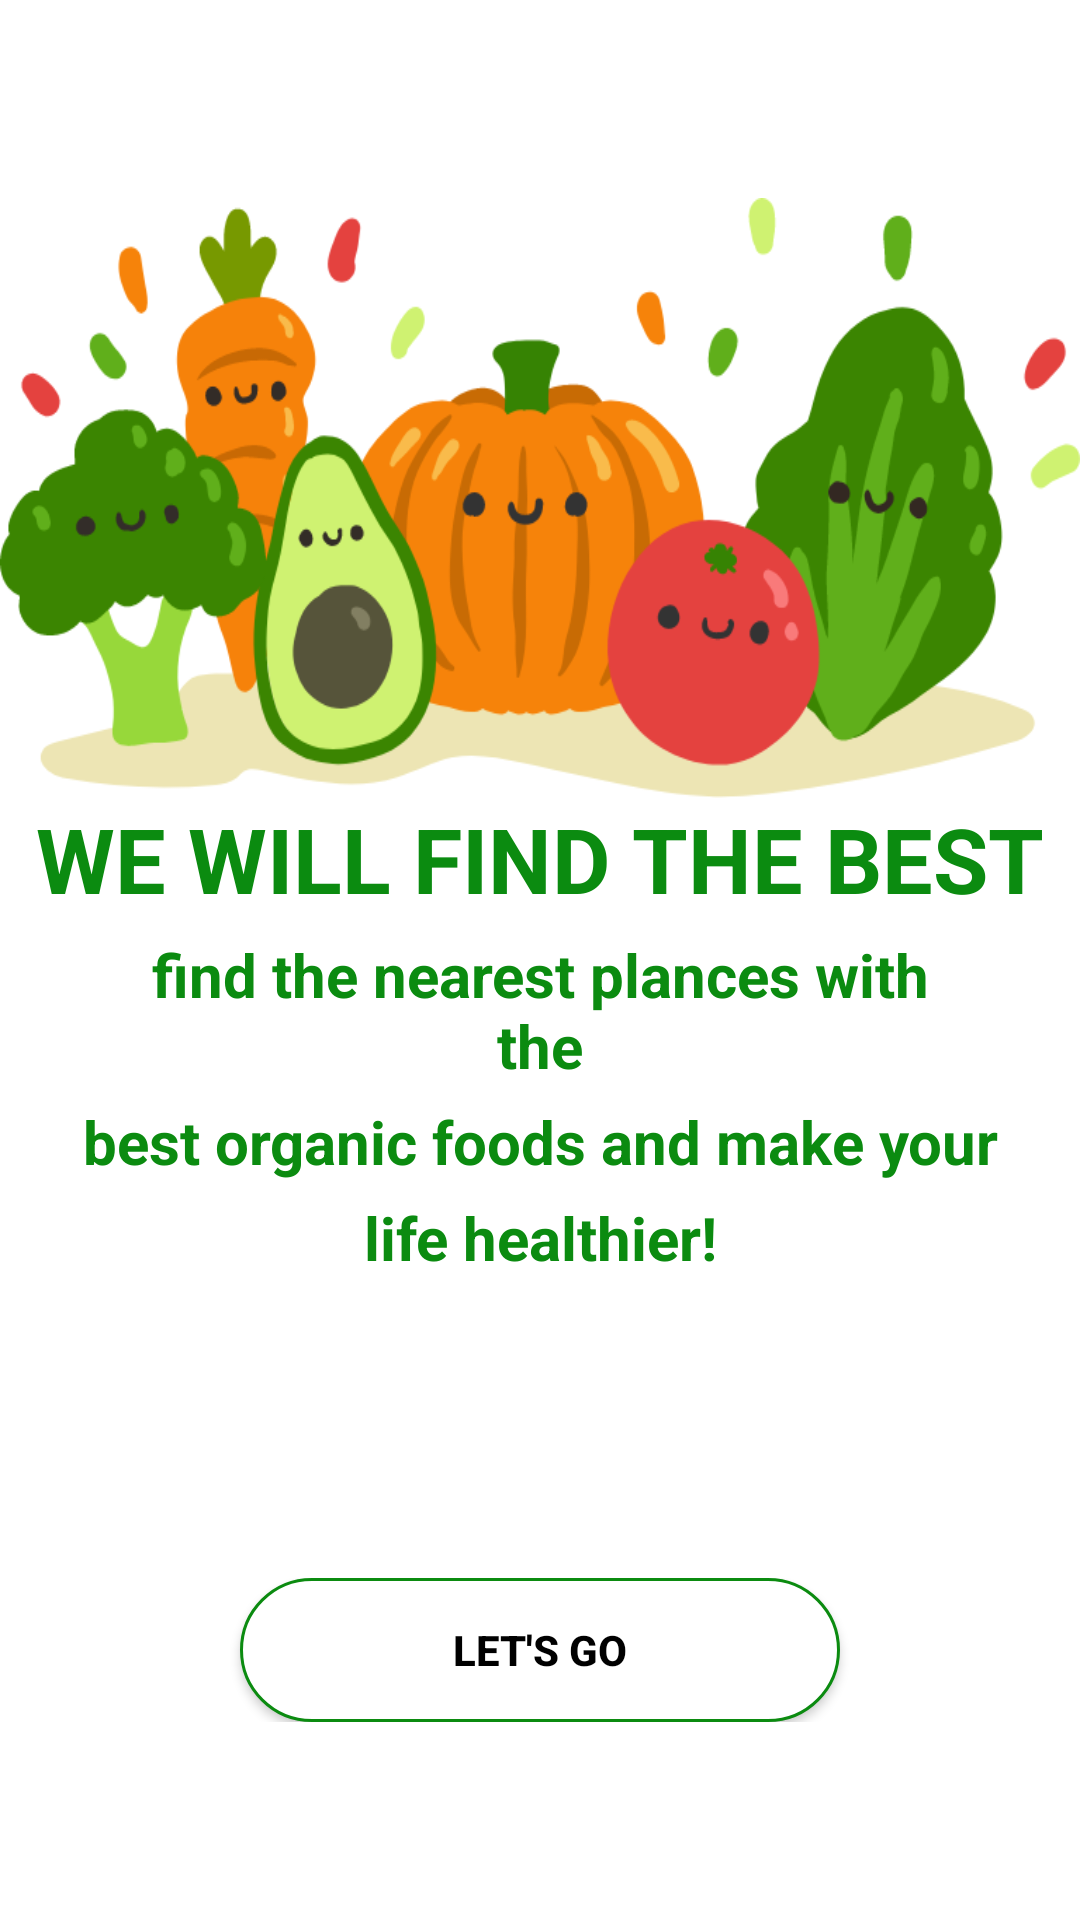

Android layout source for this screen:
<!-- AndroidManifest.xml: activity theme AppThemeLogin -->
<!-- res/layout/activity_main.xml -->
<?xml version="1.0" encoding="utf-8"?>
<LinearLayout xmlns:android="http://schemas.android.com/apk/res/android"
    xmlns:app="http://schemas.android.com/apk/res-auto"
    xmlns:tools="http://schemas.android.com/tools"
    android:layout_width="match_parent"
    android:gravity="center"
    android:orientation="vertical"
    android:background="#fff"
    android:layout_height="match_parent"
    tools:context=".Activity.MainActivity">

    <LinearLayout
        android:gravity="center"
        android:layout_width="match_parent"
        android:orientation="vertical"
        android:layout_height="wrap_content">
        <ImageView
            android:layout_width="match_parent"
            android:layout_height="200dp"
            android:background="@drawable/hello2"/>
        <TextView
            android:textStyle="bold"
            android:id="@+id/textView"
            android:layout_width="match_parent"
            android:layout_height="wrap_content"
            android:text="WE WILL FIND THE BEST"

            android:textSize="30dp"
            android:textColor="#0B8B10"
            android:gravity="center"
            />

        <TextView
            android:textStyle="bold"
            android:layout_marginTop="5dp"
            android:paddingLeft="40dp"
            android:paddingRight="40dp"
            android:id="@+id/textView3"
            android:layout_width="match_parent"
            android:layout_height="wrap_content"
            android:text="find the nearest plances with the"
            android:textSize="20dp"
            android:textColor="#0B8B10"
            android:gravity="center"
            />
        <TextView
            android:textStyle="bold"
            android:layout_marginTop="5dp"
            android:id="@+id/textView4"
            android:layout_width="match_parent"
            android:layout_height="wrap_content"
            android:text="best organic foods and make your"
            android:textSize="20dp"
            android:textColor="#0B8B10"
            android:gravity="center"
            />
        <TextView
            android:textStyle="bold"
            android:layout_marginTop="5dp"
            android:id="@+id/textView5"
            android:layout_width="match_parent"
            android:layout_height="wrap_content"
            android:text="life healthier!"
            android:textSize="20dp"
            android:textColor="#0B8B10"
            android:gravity="center"
            />

    </LinearLayout>

    <LinearLayout
        android:layout_marginTop="100dp"
        android:layout_width="match_parent"
        android:layout_height="wrap_content">

        <LinearLayout
            android:gravity="center"
            android:layout_width="match_parent"
            android:layout_height="wrap_content">
            <Button
                android:textStyle="bold"
                android:textColor="@android:color/black"
                android:id="@+id/bt_dangnhapne"
                android:layout_width="200dp"
                android:layout_height="wrap_content"
                android:background="@drawable/backgroud_login"
                android:text="Let's Go" />


        </LinearLayout>
    </LinearLayout>


</LinearLayout>
<!-- resources referenced by this layout -->
<resources>
  <!-- drawable backgroud_login (drawable-anydpi) -->
  <?xml version="1.0" encoding="utf-8"?>
  <selector xmlns:android="http://schemas.android.com/apk/res/android">
  
      <item
          android:state_pressed="true">
          <shape>
              <solid
                  android:color="#0B8B10"/>
              <stroke
                  android:color="@color/black"
                  android:width="1dp"/>
              <corners
                  android:radius="50dp"/>
          </shape>
      </item>
      <item>
          <shape >
              <solid
                  android:color="@android:color/white"/>
              <stroke
                  android:color="#0B8B10"
                  android:width="1dp"/>
              <corners
                  android:radius="50dp"/>
          </shape>
      </item>
  
  
  </selector>
  <!-- drawable hello2: jpg bitmap (drawable, 69912 bytes) -->
  <style name="AppThemeLogin" parent="Theme.AppCompat.Light.NoActionBar">
      
          <item name="colorPrimary">#eeeeee</item>
          <item name="colorPrimaryDark">#eeeeee</item>
          <item name="colorAccent">@color/colorBlue</item>
          <item name="android:windowLightStatusBar">true</item>
      </style>
  <color name="black">#000000</color>
  <color name="colorBlue">#2FB4FF</color>
</resources>
